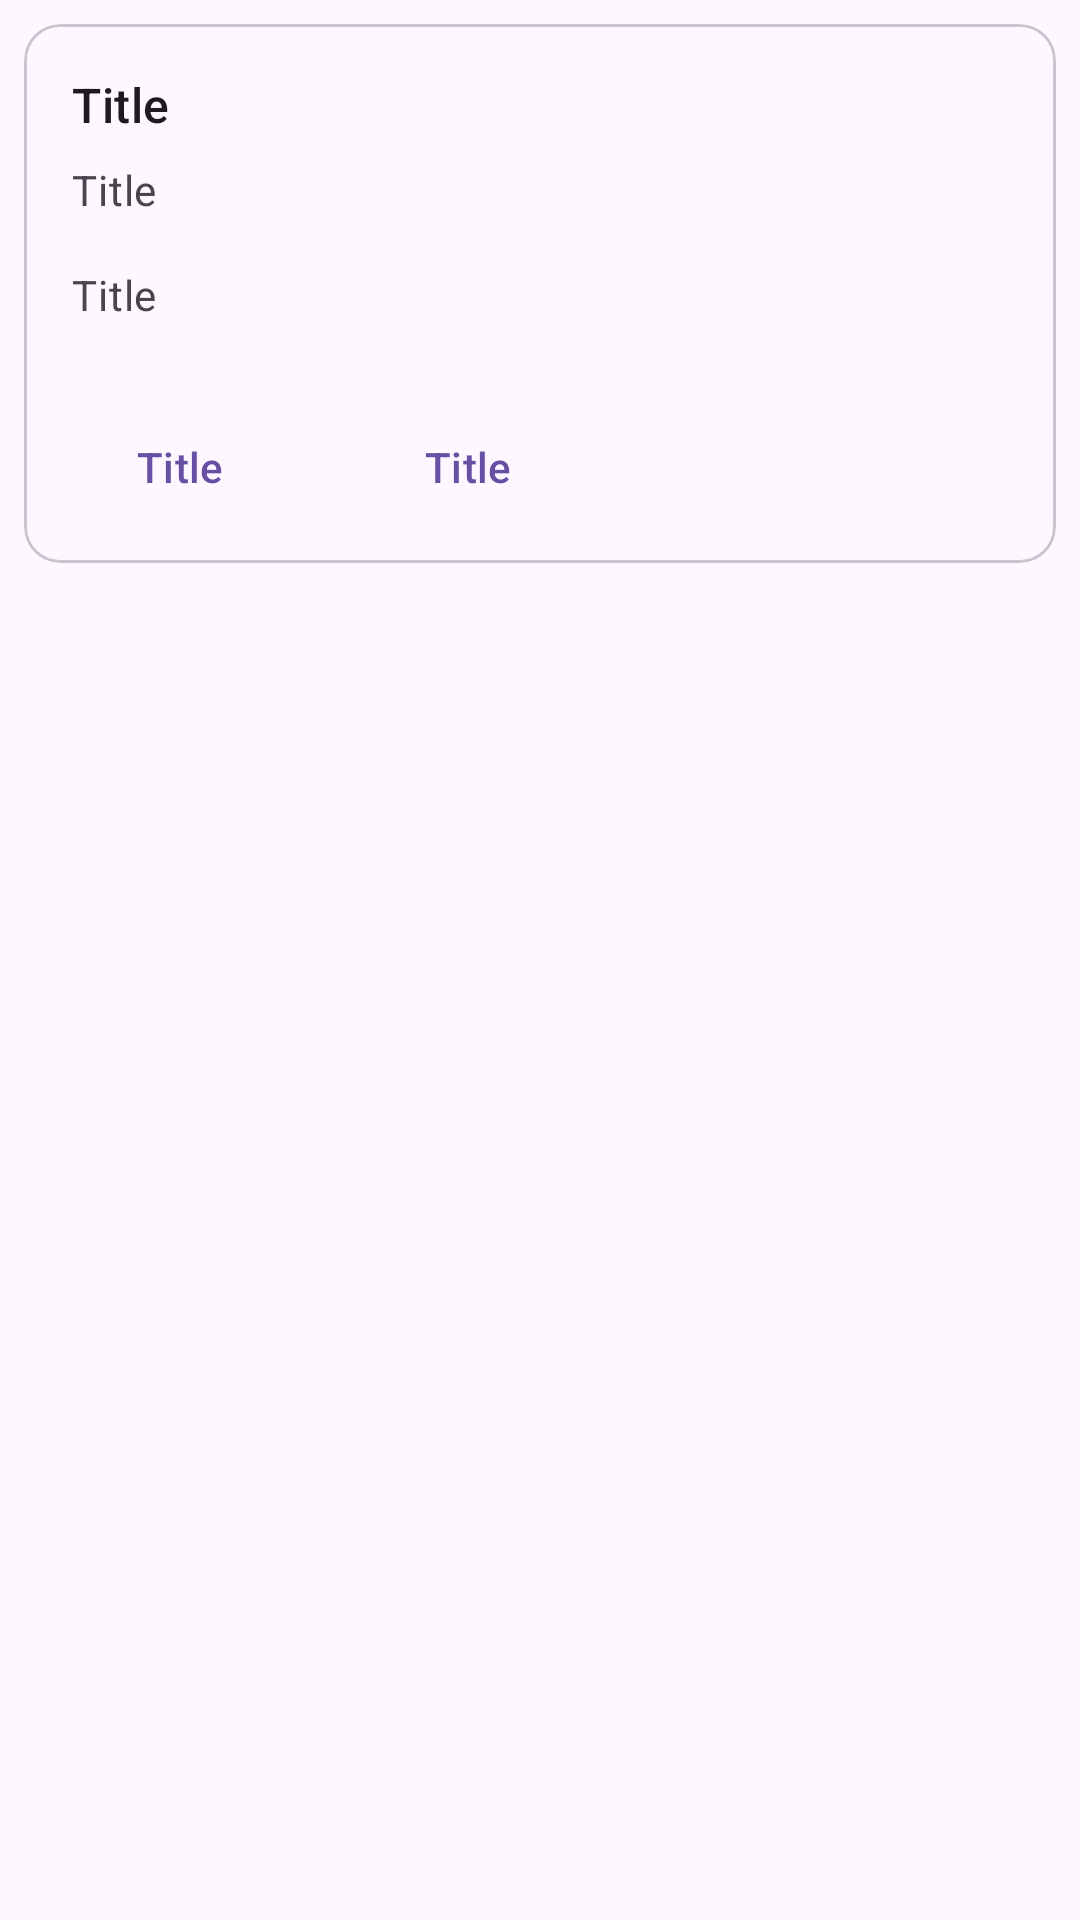

This screen was rendered from an Android layout file. Write that file and the resources it references.
<!-- AndroidManifest.xml: application theme Theme.AssignmentFinalv3 -->
<!-- res/layout/fragment_details.xml -->
<?xml version="1.0" encoding="utf-8"?>
<FrameLayout xmlns:android="http://schemas.android.com/apk/res/android"
    xmlns:tools="http://schemas.android.com/tools"
    android:layout_width="match_parent"
    android:layout_height="match_parent"
    xmlns:app="http://schemas.android.com/apk/res-auto"
    android:id="@+id/fragmentDetails"
    tools:context=".pages.FragmentDetails">

    
    <com.google.android.material.card.MaterialCardView
        android:id="@+id/card"
        android:layout_width="match_parent"
        android:layout_height="wrap_content"
        android:layout_margin="8dp">

        <LinearLayout
            android:layout_width="match_parent"
            android:layout_height="wrap_content"
            android:orientation="vertical">

            <LinearLayout
                android:layout_width="match_parent"
                android:layout_height="wrap_content"
                android:orientation="vertical"
                android:padding="16dp">

                
                <TextView
                    android:layout_width="wrap_content"
                    android:layout_height="wrap_content"
                    android:text="Title"
                    android:textAppearance="?attr/textAppearanceTitleMedium"
                    />
                <TextView
                    android:layout_width="wrap_content"
                    android:layout_height="wrap_content"
                    android:layout_marginTop="8dp"
                    android:text="Title"
                    android:textAppearance="?attr/textAppearanceBodyMedium"
                    android:textColor="?android:attr/textColorSecondary"
                    />
                <TextView
                    android:layout_width="wrap_content"
                    android:layout_height="wrap_content"
                    android:layout_marginTop="16dp"
                    android:text="Title"
                    android:textAppearance="?attr/textAppearanceBodyMedium"
                    android:textColor="?android:attr/textColorSecondary"
                    />

            </LinearLayout>

            
            <LinearLayout
                android:layout_width="wrap_content"
                android:layout_height="wrap_content"
                android:layout_margin="8dp"
                android:orientation="horizontal">
                <com.google.android.material.button.MaterialButton
                    android:layout_width="wrap_content"
                    android:layout_height="wrap_content"
                    android:layout_marginEnd="8dp"
                    android:text="Title"
                    style="?attr/borderlessButtonStyle"
                    />
                <com.google.android.material.button.MaterialButton
                    android:layout_width="wrap_content"
                    android:layout_height="wrap_content"
                    android:text="Title"
                    style="?attr/borderlessButtonStyle"
                    />
            </LinearLayout>

        </LinearLayout>

    </com.google.android.material.card.MaterialCardView>

</FrameLayout>
<!-- resources referenced by this layout -->
<resources>
  <style name="Theme.AssignmentFinalv3" parent="Base.Theme.AssignmentFinalv3" />
  <style name="Base.Theme.AssignmentFinalv3" parent="Theme.Material3.DayNight.NoActionBar">
          
          
      </style>
</resources>
